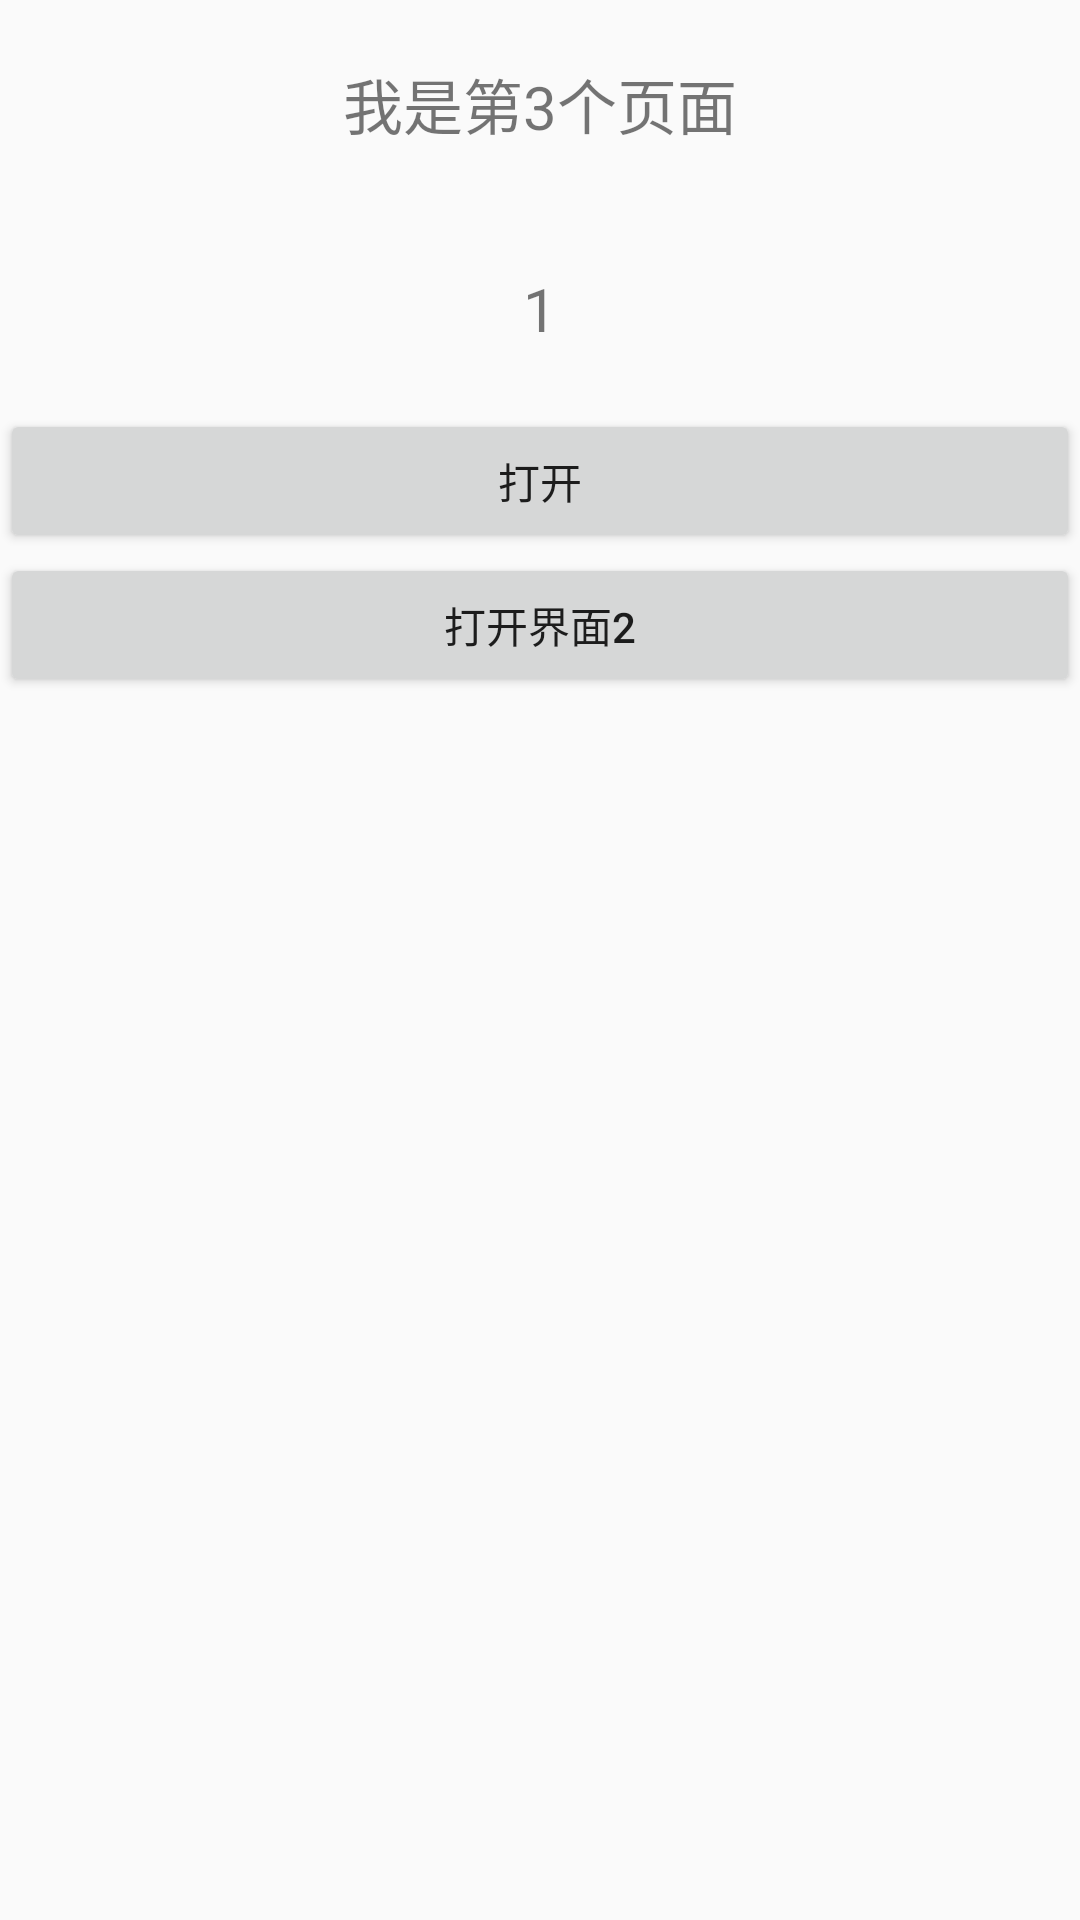

This screen was rendered from an Android layout file. Write that file and the resources it references.
<!-- AndroidManifest.xml: application theme AppTheme -->
<!-- res/layout/activity_third.xml -->
<?xml version="1.0" encoding="utf-8"?>
<LinearLayout xmlns:android="http://schemas.android.com/apk/res/android"
    android:layout_width="match_parent"
    android:layout_height="match_parent"
    android:orientation="vertical">

    <TextView
        android:layout_width="match_parent"
        android:text="我是第3个页面"
        android:padding="20dp"
        android:gravity="center"
        android:textSize="20sp"
        android:layout_height="wrap_content"/>

    <TextView
        android:id="@+id/value"
        android:layout_width="match_parent"
        android:text="1"
        android:padding="20dp"
        android:gravity="center"
        android:textSize="20sp"
        android:layout_height="wrap_content"/>

    <Button
        android:id="@+id/open"
        android:layout_width="match_parent"
        android:text="打开"
        android:layout_height="wrap_content"/>

    <Button
        android:id="@+id/open1"
        android:layout_width="match_parent"
        android:text="打开界面2"
        android:layout_height="wrap_content"/>

</LinearLayout>
<!-- resources referenced by this layout -->
<resources>
  <style name="AppTheme" parent="Theme.AppCompat.Light.NoActionBar">
          
          <item name="colorPrimary">@color/red</item>
          <item name="colorPrimaryDark">@color/red</item>
          <item name="colorAccent">@color/colorAccent</item>
      </style>
  <color name="red">#F33133</color>
  <color name="colorAccent">#D81B60</color>
</resources>
